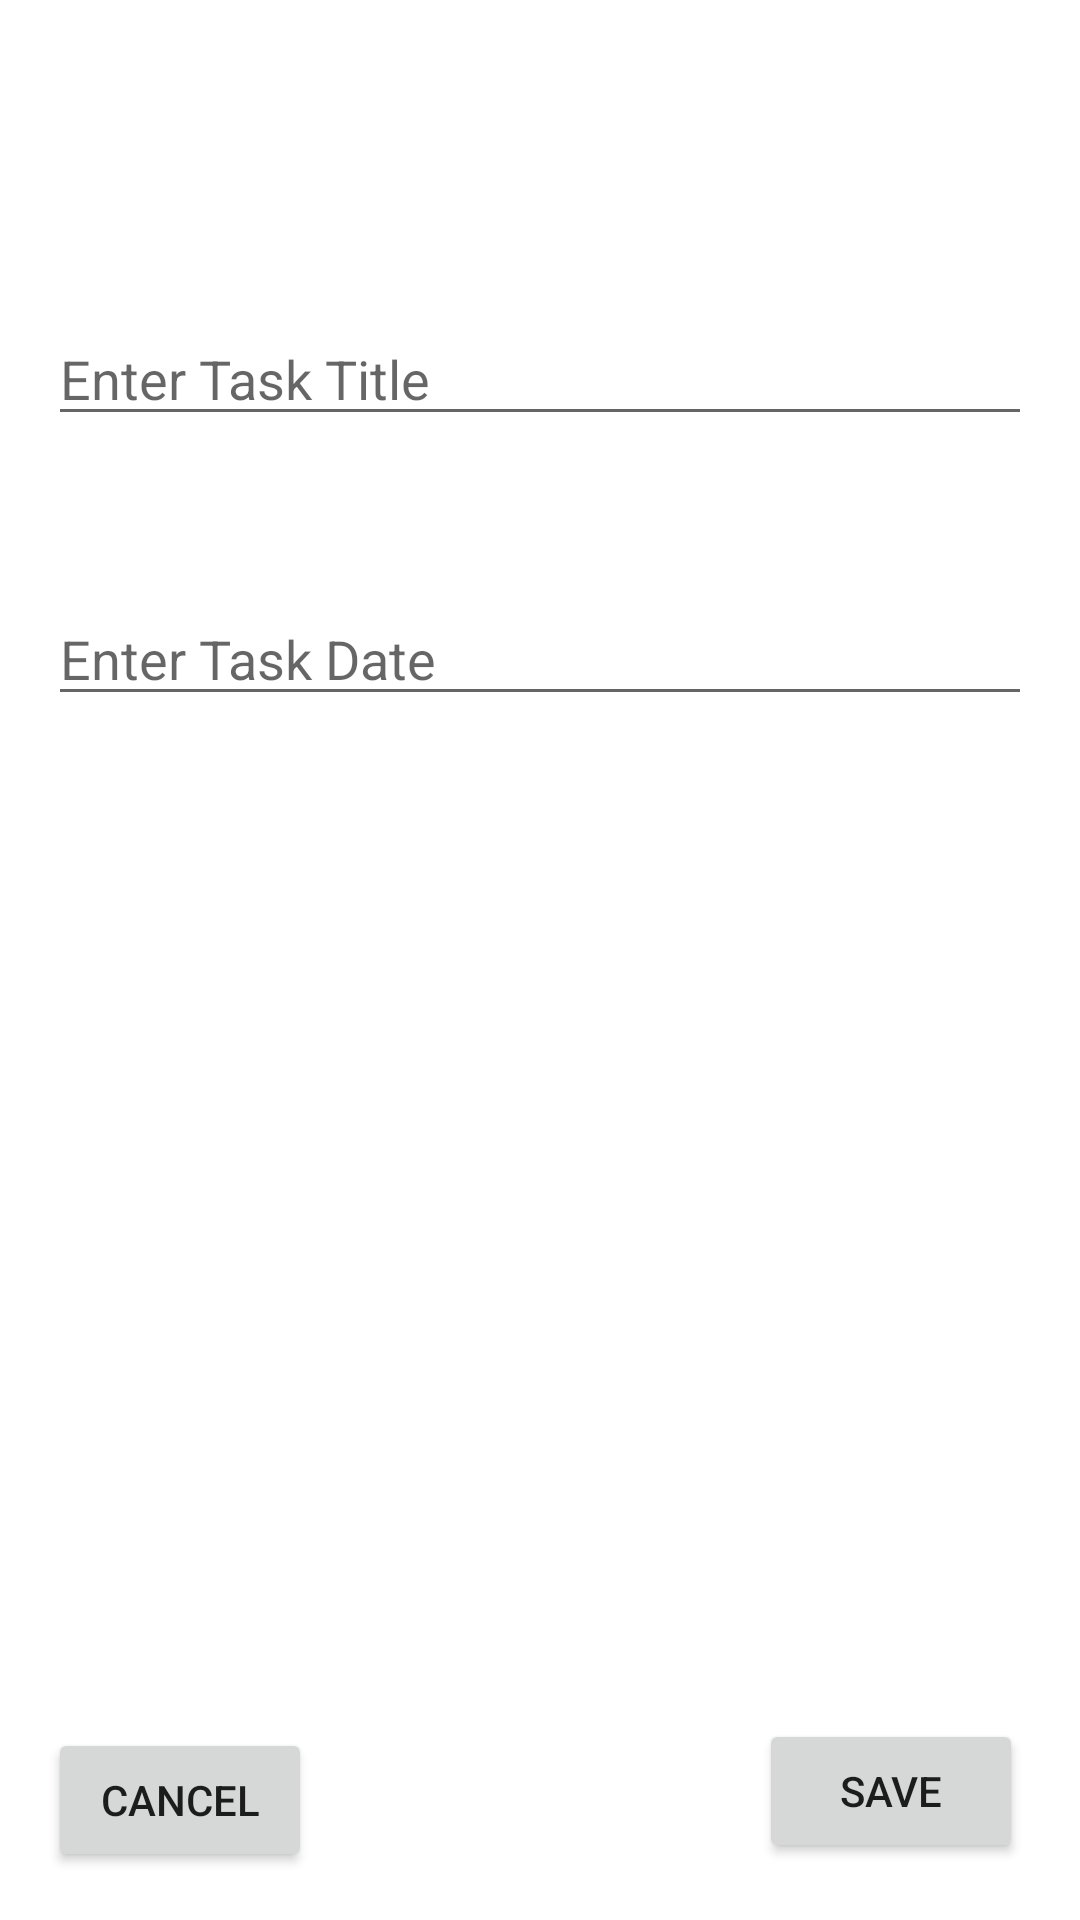

Reconstruct the res/layout file that produces this screen, plus the resources it refers to.
<!-- AndroidManifest.xml: application theme Theme.example -->
<!-- res/layout/activity_details.xml -->
<?xml version="1.0" encoding="utf-8"?>

<androidx.constraintlayout.widget.ConstraintLayout xmlns:android="http://schemas.android.com/apk/res/android"
    xmlns:app="http://schemas.android.com/apk/res-auto"
    xmlns:tools="http://schemas.android.com/tools"
    android:layout_width="match_parent"
    android:layout_height="match_parent"
    android:onClick="onButtonClick"
    tools:context=".DetailsActivity">

    <EditText
        android:id="@+id/taskTitle"
        android:layout_width="0dp"
        android:layout_height="wrap_content"
        android:layout_marginStart="16dp"
        android:layout_marginLeft="16dp"
        android:layout_marginTop="104dp"
        android:layout_marginEnd="16dp"
        android:layout_marginRight="16dp"
        android:ems="10"
        android:hint="@string/taskTitle"
        android:inputType="textPersonName"
        app:layout_constraintEnd_toEndOf="parent"
        app:layout_constraintHorizontal_bias="0.0"
        app:layout_constraintStart_toStartOf="parent"
        app:layout_constraintTop_toTopOf="parent" />

    <EditText
        android:id="@+id/taskDate"
        android:layout_width="0dp"
        android:layout_height="wrap_content"
        android:layout_marginStart="16dp"
        android:layout_marginLeft="16dp"
        android:layout_marginTop="52dp"
        android:layout_marginEnd="16dp"
        android:layout_marginRight="16dp"
        android:ems="10"
        android:hint="@string/taskDate"
        android:inputType="date|text"
        app:layout_constraintEnd_toEndOf="parent"
        app:layout_constraintHorizontal_bias="0.0"
        app:layout_constraintStart_toStartOf="parent"
        app:layout_constraintTop_toBottomOf="@+id/taskTitle" />

    <Button
        android:id="@+id/cancel_btn"
        android:layout_width="wrap_content"
        android:layout_height="wrap_content"
        android:layout_marginStart="16dp"
        android:layout_marginLeft="16dp"
        android:layout_marginBottom="16dp"
        android:onClick="onButtonClick"
        android:text="@string/CancelButton"
        app:layout_constraintBottom_toBottomOf="parent"
        app:layout_constraintStart_toStartOf="parent" />

    <Button
        android:id="@+id/save_btn"
        android:layout_width="wrap_content"
        android:layout_height="wrap_content"
        android:layout_marginEnd="19dp"
        android:layout_marginRight="19dp"
        android:layout_marginBottom="19dp"
        android:onClick="onButtonClick"
        android:text="@string/saveButton"
        app:layout_constraintBottom_toBottomOf="parent"
        app:layout_constraintEnd_toEndOf="parent" />
</androidx.constraintlayout.widget.ConstraintLayout>
<!-- resources referenced by this layout -->
<resources>
  <string name="CancelButton">Cancel</string>
  <string name="saveButton">SAVE</string>
  <string name="taskDate">Enter Task Date</string>
  <string name="taskTitle">Enter Task Title</string>
  <style name="Theme.example" parent="Theme.MaterialComponents.DayNight.DarkActionBar">
          
          <item name="colorPrimary">@color/purple_500</item>
          <item name="colorPrimaryVariant">@color/purple_700</item>
          <item name="colorOnPrimary">@color/white</item>
          
          <item name="colorSecondary">@color/teal_200</item>
          <item name="colorSecondaryVariant">@color/teal_700</item>
          <item name="colorOnSecondary">@color/black</item>
          
          <item name="android:statusBarColor" tools:targetApi="l">?attr/colorPrimaryVariant</item>
          
      </style>
  <!-- not gathered from this repository: default colours our renderer supplied (Android Studio template values) -->
  <color name="purple_500">#FF6200EE</color>
  <color name="purple_700">#FF3700B3</color>
  <color name="teal_200">#FF03DAC5</color>
  <color name="teal_700">#FF018786</color>
  <color name="black">#FF000000</color>
  <color name="white">#FFFFFFFF</color>
</resources>
